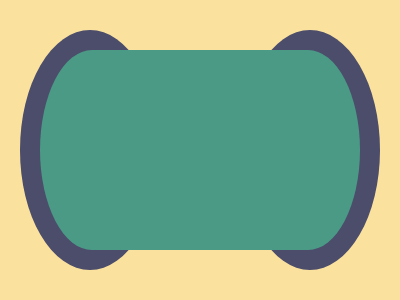

Here is a drawing made with CSS. Write the source that renders it.

<p></p>
<p></p>
<div></div>
<style>
  body {
    background: #FAE29E;
    place-content: center;
    place-items: center;
  }
  div {
    position: relative;
    width: 320px;
    height: 200px;
    background: #4A9A86;
    border-radius: 65px / 125px;
  }
  p {
      position: absolute;
      inset: 14px auto auto 20px;
      height: 240px;
      width: 140px;
      background: #4C4C6B;
      clip-path: ellipse(50% 50%);
      /* border-radius: 50%; */
      &:nth-of-type(2) {
        left: 240px;
      }
  }
</style>
